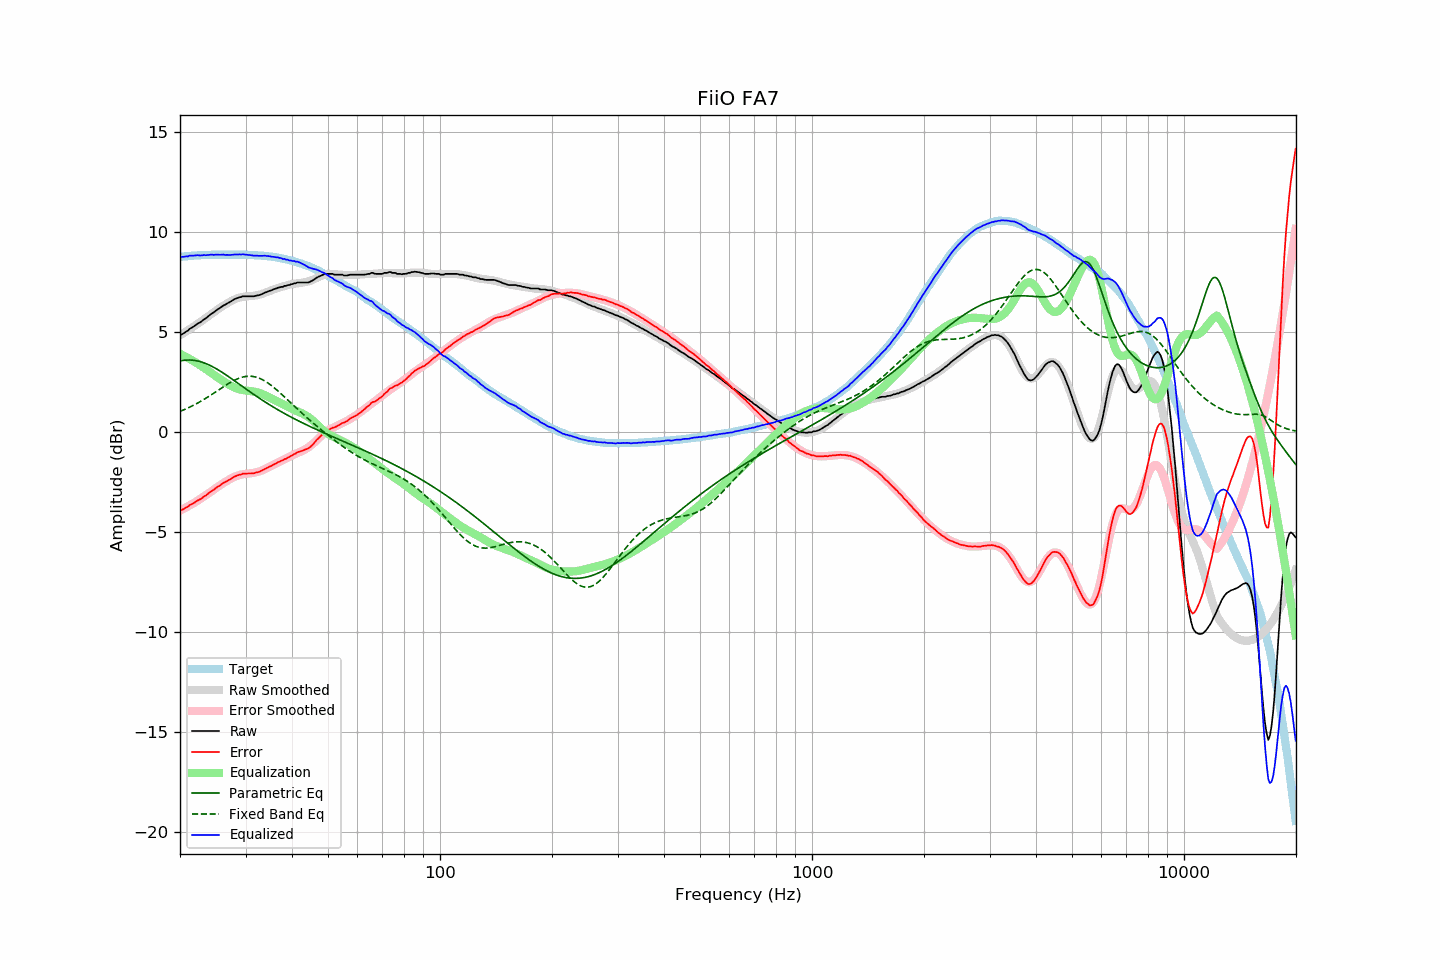

The table this chart was drawn from, first rows:
frequency, raw, error, smoothed, error_smoothed, equalization, parametric_eq, fixed_band_eq, equalized_raw, equalized_smoothed, target
20.00, 4.87, -3.90, 4.85, -3.92, 3.92, 3.56, 1.04, 8.79, 8.77, 8.77
20.20, 4.89, -3.89, 4.90, -3.88, 3.88, 3.58, 1.07, 8.77, 8.78, 8.78
20.40, 4.93, -3.86, 4.95, -3.84, 3.84, 3.59, 1.11, 8.77, 8.79, 8.79
20.61, 4.99, -3.81, 5.00, -3.80, 3.80, 3.60, 1.14, 8.79, 8.80, 8.80
20.81, 5.04, -3.76, 5.05, -3.76, 3.76, 3.61, 1.18, 8.80, 8.80, 8.80
21.02, 5.08, -3.73, 5.10, -3.71, 3.71, 3.61, 1.21, 8.79, 8.81, 8.81
21.23, 5.17, -3.65, 5.15, -3.67, 3.67, 3.61, 1.25, 8.84, 8.82, 8.82
21.44, 5.21, -3.62, 5.20, -3.62, 3.62, 3.61, 1.29, 8.83, 8.83, 8.83
21.66, 5.26, -3.57, 5.26, -3.57, 3.57, 3.60, 1.33, 8.84, 8.83, 8.83
21.87, 5.31, -3.53, 5.31, -3.53, 3.53, 3.59, 1.37, 8.84, 8.84, 8.84
22.09, 5.37, -3.47, 5.37, -3.48, 3.48, 3.58, 1.41, 8.85, 8.84, 8.84
22.31, 5.43, -3.42, 5.42, -3.43, 3.43, 3.56, 1.46, 8.86, 8.85, 8.85
22.54, 5.47, -3.38, 5.48, -3.37, 3.37, 3.54, 1.50, 8.85, 8.85, 8.85
22.76, 5.52, -3.34, 5.54, -3.32, 3.32, 3.52, 1.55, 8.84, 8.86, 8.86
22.99, 5.58, -3.28, 5.59, -3.27, 3.27, 3.50, 1.60, 8.85, 8.86, 8.86
23.22, 5.65, -3.21, 5.65, -3.21, 3.21, 3.47, 1.64, 8.87, 8.86, 8.86
23.45, 5.69, -3.18, 5.71, -3.16, 3.16, 3.44, 1.69, 8.85, 8.87, 8.87
23.69, 5.76, -3.11, 5.76, -3.11, 3.11, 3.40, 1.74, 8.87, 8.87, 8.87
23.92, 5.82, -3.05, 5.82, -3.05, 3.05, 3.37, 1.79, 8.87, 8.87, 8.87
24.16, 5.89, -2.98, 5.88, -2.99, 2.99, 3.33, 1.85, 8.88, 8.87, 8.87
24.40, 5.95, -2.93, 5.94, -2.93, 2.93, 3.29, 1.90, 8.89, 8.88, 8.88
24.65, 5.99, -2.89, 6.00, -2.88, 2.88, 3.25, 1.95, 8.87, 8.88, 8.88
24.89, 6.06, -2.82, 6.06, -2.82, 2.82, 3.20, 2.01, 8.88, 8.88, 8.88
25.14, 6.12, -2.76, 6.11, -2.76, 2.76, 3.15, 2.06, 8.89, 8.88, 8.88
25.39, 6.17, -2.71, 6.17, -2.71, 2.71, 3.11, 2.11, 8.88, 8.88, 8.88
25.65, 6.22, -2.66, 6.23, -2.66, 2.66, 3.06, 2.17, 8.88, 8.88, 8.88
25.91, 6.28, -2.60, 6.28, -2.60, 2.60, 3.01, 2.22, 8.88, 8.88, 8.88
26.16, 6.34, -2.54, 6.33, -2.55, 2.55, 2.95, 2.27, 8.89, 8.88, 8.88
26.43, 6.37, -2.51, 6.38, -2.50, 2.50, 2.90, 2.32, 8.87, 8.88, 8.88
26.69, 6.42, -2.46, 6.43, -2.45, 2.45, 2.85, 2.38, 8.87, 8.88, 8.88
26.96, 6.47, -2.41, 6.48, -2.40, 2.40, 2.79, 2.43, 8.87, 8.88, 8.88
27.23, 6.51, -2.37, 6.53, -2.35, 2.35, 2.74, 2.47, 8.87, 8.88, 8.88
27.50, 6.56, -2.32, 6.57, -2.31, 2.31, 2.68, 2.52, 8.87, 8.88, 8.88
27.77, 6.61, -2.27, 6.61, -2.27, 2.27, 2.62, 2.56, 8.88, 8.88, 8.88
28.05, 6.66, -2.22, 6.65, -2.23, 2.23, 2.57, 2.60, 8.89, 8.88, 8.88
28.33, 6.69, -2.19, 6.68, -2.20, 2.20, 2.51, 2.64, 8.89, 8.88, 8.88
28.62, 6.72, -2.16, 6.71, -2.17, 2.17, 2.45, 2.68, 8.89, 8.88, 8.88
28.90, 6.75, -2.13, 6.74, -2.15, 2.15, 2.39, 2.71, 8.90, 8.88, 8.88
29.19, 6.76, -2.12, 6.76, -2.12, 2.12, 2.34, 2.74, 8.89, 8.88, 8.88
29.48, 6.80, -2.08, 6.77, -2.11, 2.11, 2.28, 2.76, 8.91, 8.88, 8.88
29.78, 6.80, -2.08, 6.78, -2.09, 2.09, 2.22, 2.78, 8.90, 8.88, 8.88
30.08, 6.80, -2.08, 6.79, -2.08, 2.08, 2.16, 2.79, 8.88, 8.88, 8.88
30.38, 6.80, -2.07, 6.80, -2.07, 2.07, 2.11, 2.80, 8.88, 8.87, 8.87
30.68, 6.80, -2.07, 6.81, -2.06, 2.06, 2.05, 2.80, 8.87, 8.87, 8.87
30.99, 6.80, -2.07, 6.81, -2.06, 2.06, 1.99, 2.80, 8.86, 8.87, 8.87
31.30, 6.80, -2.06, 6.82, -2.05, 2.05, 1.94, 2.79, 8.85, 8.86, 8.86
31.61, 6.80, -2.06, 6.83, -2.03, 2.03, 1.88, 2.78, 8.83, 8.86, 8.86
31.93, 6.82, -2.03, 6.84, -2.01, 2.01, 1.83, 2.76, 8.84, 8.85, 8.85
32.24, 6.84, -2.01, 6.85, -1.99, 1.99, 1.77, 2.74, 8.84, 8.85, 8.85
32.57, 6.85, -1.99, 6.87, -1.97, 1.97, 1.72, 2.71, 8.82, 8.84, 8.84
32.89, 6.88, -1.96, 6.89, -1.95, 1.95, 1.66, 2.68, 8.83, 8.84, 8.84
33.22, 6.91, -1.92, 6.92, -1.91, 1.91, 1.61, 2.64, 8.83, 8.83, 8.83
33.55, 6.95, -1.88, 6.95, -1.88, 1.88, 1.56, 2.60, 8.83, 8.83, 8.83
33.89, 6.99, -1.83, 6.98, -1.84, 1.84, 1.51, 2.55, 8.83, 8.82, 8.82
34.23, 7.01, -1.80, 7.01, -1.80, 1.80, 1.46, 2.50, 8.81, 8.81, 8.81
34.57, 7.05, -1.75, 7.04, -1.76, 1.76, 1.41, 2.44, 8.81, 8.80, 8.80
34.92, 7.08, -1.71, 7.07, -1.72, 1.72, 1.36, 2.39, 8.80, 8.79, 8.79
35.27, 7.10, -1.69, 7.11, -1.68, 1.68, 1.31, 2.32, 8.78, 8.78, 8.79
35.62, 7.14, -1.63, 7.14, -1.64, 1.64, 1.26, 2.26, 8.78, 8.77, 8.77
35.97, 7.17, -1.59, 7.16, -1.59, 1.59, 1.21, 2.19, 8.77, 8.76, 8.76
... 635 more rows
